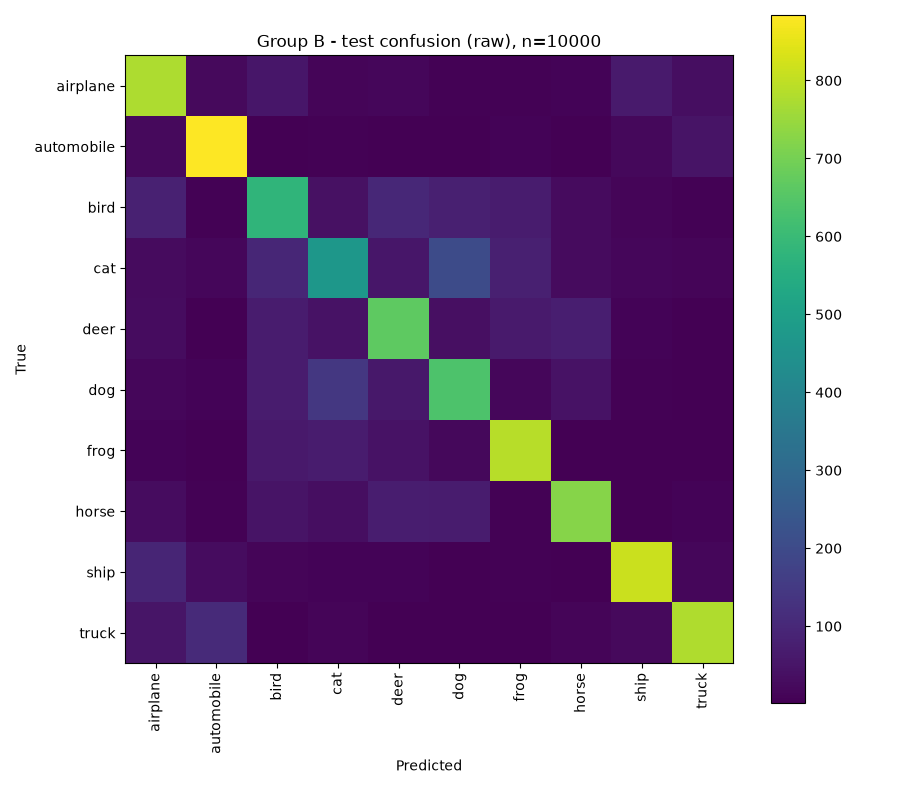

The table this chart was drawn from, first rows:
775, 22, 56, 14, 16, 5, 6, 8, 64, 34
25, 884, 3, 7, 1, 3, 8, 3, 20, 46
81, 5, 578, 42, 100, 78, 68, 27, 14, 7
27, 15, 96, 468, 55, 204, 79, 26, 18, 12
29, 4, 68, 44, 665, 37, 65, 76, 11, 1
15, 10, 69, 144, 57, 636, 15, 44, 7, 3
10, 1, 61, 69, 45, 20, 788, 1, 4, 1
31, 5, 48, 33, 73, 67, 6, 722, 4, 11
93, 32, 14, 10, 10, 3, 5, 3, 814, 16
50, 106, 4, 12, 4, 3, 4, 14, 24, 779
